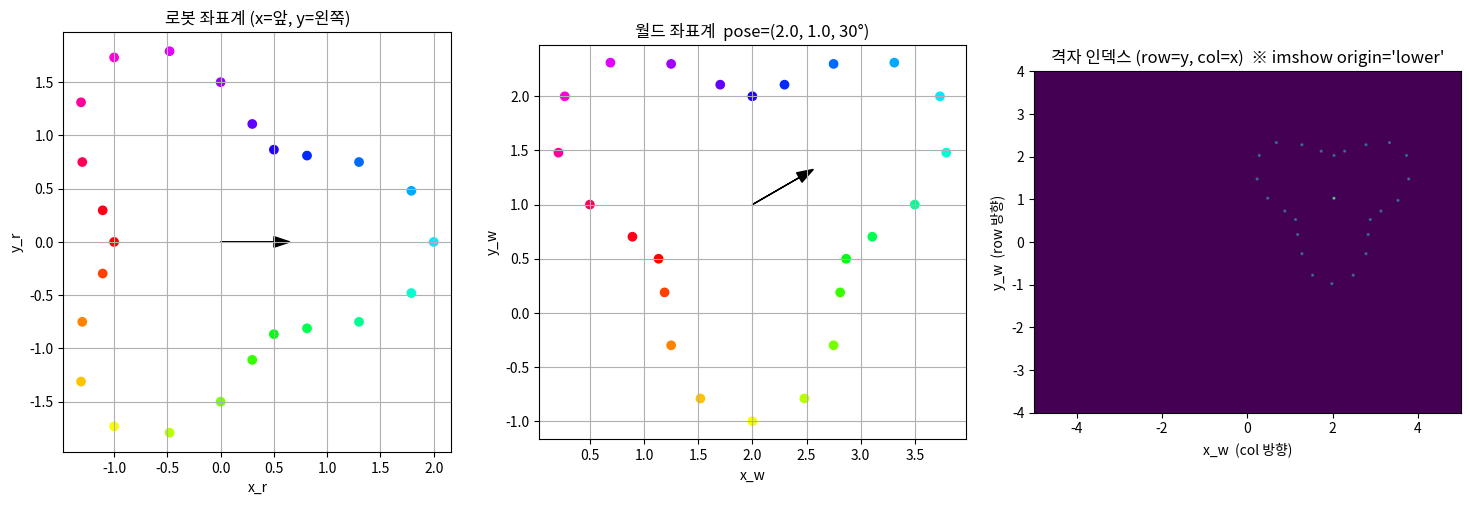

Write the Python code that produced this figure.
"""
geometry.py - 좌표 변환 모음 (격자 파트의 기초)

이 파일이 다루는 좌표계는 4개입니다. 순서대로 변환합니다.

  LiDAR 측정값 (angle, range)          극좌표. 로봇에 붙어 있는 센서가 준 원시 데이터
        │ lidar_to_robot
        ▼
  로봇 좌표계 (x_r, y_r)               로봇 중심이 원점, x_r = 로봇 앞, y_r = 로봇 왼쪽
        │ robot_to_world (pose 필요)
        ▼
  월드 좌표계 (x_w, y_w)               시작 지점 기준 고정 좌표. 지도와 경로는 전부 이 좌표
        │ GridSpec.world_to_grid
        ▼
  격자 인덱스 (row, col)               NumPy 배열 인덱스. grid[row, col]

가장 많이 헷갈리는 두 가지 (README의 "막히는 포인트"에도 정리):
  1) row 는 y 방향, col 은 x 방향입니다. grid[y][x] 순서라는 뜻.
     → 함수 인자/반환값에서 항상 (row, col) 순서로 쓰고, 월드 좌표는 (x, y) 순서로 씁니다.
  2) 각도는 x축(전방)에서 반시계 방향이 양수(+)입니다. 왼쪽이 +y, +각도.
     Webots LiDAR의 빔 순서가 왼→오인지 오→왼인지는 당일 반드시 확인해야 합니다.
"""
from __future__ import annotations

from dataclasses import dataclass

import numpy as np


# ---------------------------------------------------------------------------
# 1. 각도 정규화
# ---------------------------------------------------------------------------
def wrap_angle(angle):
    """각도를 [-pi, pi) 범위로 접어 넣습니다. 스칼라/배열 모두 지원.

    왜 필요한가:
      heading 오차 = 목표각 - 현재각 을 그냥 빼면 350° - 10° = 340° 처럼 나오는데,
      실제로는 -20° 만 돌면 됩니다. 각도를 뺀 뒤에는 항상 wrap 해야 합니다.
      "로봇이 목표 근처에서 갑자기 한 바퀴 빙 돈다"는 증상은 십중팔구 이걸 빠뜨린 것.

    구현: (a + pi) mod 2pi - pi.  파이썬 % 는 음수에도 양수 결과를 주므로 그대로 쓸 수 있음.
    """
    out = (np.asarray(angle, dtype=float) + np.pi) % (2.0 * np.pi) - np.pi
    return float(out) if np.ndim(out) == 0 else out


# ---------------------------------------------------------------------------
# 2. LiDAR (angle, range) -> 로봇 좌표
# ---------------------------------------------------------------------------
def lidar_to_robot(angles, ranges):
    """극좌표 (angle, range) 를 로봇 좌표계 점 (N, 2) 배열로 바꿉니다.

    angle 은 로봇 전방(x축) 기준 반시계 양수 [rad], range 는 미터.
    LiDAR가 로봇 중심에서 (dx, dy) 만큼 떨어져 붙어 있다면 반환값에 그 오프셋을 더해야
    합니다 (당일 로봇 모델을 보고 결정. 보통 작은 로봇은 무시해도 됨).

    inf/nan range 는 그대로 inf/nan 점이 되므로, 호출 전에 걸러내거나
    occupancy_grid 쪽에서 처리합니다.
    """
    angles = np.asarray(angles, dtype=float)
    ranges = np.asarray(ranges, dtype=float)
    xs = ranges * np.cos(angles)
    ys = ranges * np.sin(angles)
    return np.stack([xs, ys], axis=1)


# ---------------------------------------------------------------------------
# 3. 로봇 좌표 <-> 월드 좌표 (2D 강체 변환)
# ---------------------------------------------------------------------------
def rotation_matrix(theta):
    """2D 회전행렬 R(theta). 열벡터 v 를 R @ v 로 회전시킵니다."""
    c, s = np.cos(theta), np.sin(theta)
    return np.array([[c, -s],
                     [s,  c]])


def robot_to_world(points_robot, pose):
    """로봇 좌표계 점들 (N, 2) 을 월드 좌표계로. pose = (x, y, theta).

    수식:  p_world = R(theta) @ p_robot + t,   t = (x, y)
    NumPy 는 점을 행벡터 (N, 2) 로 들고 있으므로  points @ R.T  형태가 됩니다.
    (R @ p)^T = p^T @ R^T 이기 때문.
    """
    x, y, theta = pose
    pts = np.asarray(points_robot, dtype=float)
    R = rotation_matrix(theta)
    return pts @ R.T + np.array([x, y])


def world_to_robot(points_world, pose):
    """월드 좌표 점들 (N, 2) 을 로봇 좌표계로 (robot_to_world 의 역변환).

    수식:  p_robot = R(theta)^T @ (p_world - t)
    회전행렬의 역행렬은 전치(R^T)라는 점을 이용. 행벡터 형태에서는 (p - t) @ R 이 됩니다.
    용도: 목표점이 로봇 기준으로 앞/뒤/왼/오 어디에 있는지 볼 때 (예: heading 오차 계산).
    """
    x, y, theta = pose
    pts = np.asarray(points_world, dtype=float)
    R = rotation_matrix(theta)
    return (pts - np.array([x, y])) @ R


def lidar_to_world(angles, ranges, pose):
    """편의 함수: LiDAR 극좌표 -> 월드 좌표 한 번에."""
    return robot_to_world(lidar_to_robot(angles, ranges), pose)


# ---------------------------------------------------------------------------
# 4. 월드 좌표 <-> 격자 인덱스
# ---------------------------------------------------------------------------
@dataclass
class GridSpec:
    """격자 지도의 '틀' 정보. 지도 배열 자체는 들고 있지 않습니다.

    resolution : 한 칸의 한 변 길이 [m/칸]. 0.05 면 5cm.
    origin_x/y : grid[0, 0] 칸의 **왼쪽-아래 모서리**의 월드 좌표.
                 (칸 중심이 아님! 중심으로 잡으면 변환마다 0.5칸씩 어긋나기 쉬움)
    rows, cols : 배열 크기. rows 는 y 방향 칸 수, cols 는 x 방향 칸 수.

    이 값들은 팀 전체가 같은 것을 써야 합니다 (지도를 주고받는 인터페이스).
    """
    resolution: float = 0.05
    origin_x: float = -5.0
    origin_y: float = -5.0
    rows: int = 200
    cols: int = 200

    # --- 생성 도우미 -------------------------------------------------------
    @classmethod
    def from_size(cls, width_m, height_m, resolution=0.05, center=(0.0, 0.0)):
        """'가로 width_m, 세로 height_m 인 지도를 center 중심으로' 라는 식으로 만들기.

        미지의 환경이므로 실제 크기를 모릅니다. 넉넉히 잡되, 칸 수가 너무 많으면
        A*/frontier 계산이 느려집니다. 20m x 20m @ 5cm = 400x400 = 16만 칸 정도가 적당.
        """
        cols = int(np.ceil(width_m / resolution))
        rows = int(np.ceil(height_m / resolution))
        ox = center[0] - cols * resolution / 2.0
        oy = center[1] - rows * resolution / 2.0
        return cls(resolution=resolution, origin_x=ox, origin_y=oy, rows=rows, cols=cols)

    @property
    def shape(self):
        return (self.rows, self.cols)

    @property
    def width_m(self):
        return self.cols * self.resolution

    @property
    def height_m(self):
        return self.rows * self.resolution

    @property
    def extent(self):
        """matplotlib imshow(extent=...) 에 넘길 [xmin, xmax, ymin, ymax].
        imshow(..., origin='lower', extent=spec.extent) 로 그리면 월드 좌표축과 일치합니다.
        """
        return [self.origin_x, self.origin_x + self.width_m,
                self.origin_y, self.origin_y + self.height_m]

    # --- 변환 --------------------------------------------------------------
    def world_to_grid(self, x, y):
        """월드 (x, y) -> 격자 (row, col). 정수 배열 반환. 범위 밖이어도 그냥 계산함
        (범위 확인은 in_bounds 로 따로).

        floor 를 쓰는 이유: origin 이 칸의 모서리이므로 [origin, origin+res) 구간이 0번 칸.
        int() 로 자르면 음수에서 0 쪽으로 잘려 -0.3칸이 0번 칸이 되는 버그가 생김 → floor 사용.
        """
        col = np.floor((np.asarray(x, dtype=float) - self.origin_x) / self.resolution).astype(int)
        row = np.floor((np.asarray(y, dtype=float) - self.origin_y) / self.resolution).astype(int)
        return row, col

    def grid_to_world(self, row, col):
        """격자 (row, col) -> 그 칸의 **중심** 월드 좌표 (x, y).
        경로를 월드 좌표로 내보낼 때 칸 중심을 쓰면 로봇이 칸 모서리를 따라가지 않아 자연스럽습니다.
        """
        x = self.origin_x + (np.asarray(col, dtype=float) + 0.5) * self.resolution
        y = self.origin_y + (np.asarray(row, dtype=float) + 0.5) * self.resolution
        return x, y

    def in_bounds(self, row, col):
        """(row, col) 이 배열 안에 있는지. 배열 입력이면 불리언 배열."""
        row = np.asarray(row)
        col = np.asarray(col)
        return (row >= 0) & (row < self.rows) & (col >= 0) & (col < self.cols)

    def clip(self, row, col):
        """범위 밖 인덱스를 가장자리로 잘라 넣기 (인덱싱 에러 방지용)."""
        return (np.clip(row, 0, self.rows - 1), np.clip(col, 0, self.cols - 1))


# ---------------------------------------------------------------------------
# 5. Bresenham 직선 (격자 위에서 두 칸을 잇는 칸들)
# ---------------------------------------------------------------------------
def bresenham_line(r0, c0, r1, c1):
    """(r0,c0) 에서 (r1,c1) 까지 지나는 격자 칸들을 (rows, cols) 정수 배열로 반환.
    양 끝점 포함, 시작점부터 순서대로.

    왜 쓰나: LiDAR 빔이 "지나간" 칸들은 비어 있다고 표시해야 하는데, 그 칸들이 정확히
    어디인지 정수 연산만으로 빠르게 구하는 고전 알고리즘. 픽셀 아트에서 선 긋는 것과 같음.
    A* 결과 경로를 직선으로 단축(line-of-sight 검사)할 때도 씁니다.

    NumPy 벡터화가 어려운 순수 루프이므로, 360개 빔을 매 스텝 파이썬 루프로 돌리면
    느릴 수 있음 → occupancy_grid.py 에는 벡터화된 샘플링 방식도 같이 넣어 두었습니다.
    """
    r0, c0, r1, c1 = int(r0), int(c0), int(r1), int(c1)
    dr = abs(r1 - r0)
    dc = abs(c1 - c0)
    sr = 1 if r1 >= r0 else -1
    sc = 1 if c1 >= c0 else -1
    err = dc - dr
    rows, cols = [], []
    r, c = r0, c0
    while True:
        rows.append(r)
        cols.append(c)
        if r == r1 and c == c1:
            break
        e2 = 2 * err
        if e2 > -dr:      # 열(col) 방향으로 한 칸
            err -= dr
            c += sc
        if e2 < dc:       # 행(row) 방향으로 한 칸
            err += dc
            r += sr
    return np.array(rows, dtype=int), np.array(cols, dtype=int)



# ---------------------------------------------------------------------------
# 6. (부록) matplotlib 한글 폰트 설정 - 그래프 제목의 한글이 □ 로 나오는 것 방지
# ---------------------------------------------------------------------------
def setup_korean_font():
    """OS 별로 흔한 한글 폰트를 찾아 matplotlib 에 설정. 없으면 조용히 넘어감.
    Ubuntu 에 폰트가 없으면:  sudo apt install fonts-nanum  후 ~/.cache/matplotlib 삭제."""
    import warnings
    import matplotlib
    from matplotlib import font_manager
    candidates = ["AppleGothic", "Apple SD Gothic Neo",          # macOS
                  "NanumGothic", "Noto Sans CJK KR", "Noto Sans KR",  # Ubuntu
                  "Malgun Gothic"]                                 # Windows
    available = {f.name for f in font_manager.fontManager.ttflist}
    for name in candidates:
        if name in available:
            matplotlib.rcParams["font.family"] = name
            break
    matplotlib.rcParams["axes.unicode_minus"] = False   # 마이너스 기호 깨짐 방지
    warnings.filterwarnings("ignore", message="Glyph .* missing from font")
    warnings.filterwarnings("ignore", message="FigureCanvasAgg is non-interactive")

# ---------------------------------------------------------------------------
# 단독 실행 테스트 + 시각화
# ---------------------------------------------------------------------------
if __name__ == "__main__":
    import matplotlib.pyplot as plt
    setup_korean_font()

    # --- (1) wrap_angle 확인 -----------------------------------------------
    print("wrap_angle 테스트")
    for a in [0.0, np.pi, -np.pi, 3 * np.pi, np.deg2rad(350) - np.deg2rad(10)]:
        print(f"  {a:+.3f} rad -> {wrap_angle(a):+.3f} rad ({np.rad2deg(wrap_angle(a)):+.1f} deg)")
    assert np.allclose(wrap_angle(np.deg2rad(350) - np.deg2rad(10)), np.deg2rad(-20))

    # --- (2) 로봇<->월드 왕복 변환 확인 -------------------------------------
    pose = (2.0, 1.0, np.deg2rad(30))
    pts_r = np.array([[1.0, 0.0],    # 로봇 정면 1m
                      [0.0, 1.0],    # 로봇 왼쪽 1m
                      [-0.5, -0.5]])
    pts_w = robot_to_world(pts_r, pose)
    back = world_to_robot(pts_w, pose)
    assert np.allclose(pts_r, back), "왕복 변환이 원래 점으로 돌아와야 함"
    print("로봇->월드->로봇 왕복 OK")

    # --- (3) 월드<->격자 왕복 확인 ----------------------------------------
    spec = GridSpec.from_size(10.0, 8.0, resolution=0.05, center=(0.0, 0.0))
    xs = np.array([0.0, -4.99, 4.99, 0.026, -0.026])
    ys = np.array([0.0, -3.99, 3.99, 0.026, -0.026])
    r, c = spec.world_to_grid(xs, ys)
    x2, y2 = spec.grid_to_world(r, c)
    # 격자로 갔다 오면 오차는 최대 반 칸
    assert np.all(np.abs(x2 - xs) <= spec.resolution / 2 + 1e-9)
    assert np.all(np.abs(y2 - ys) <= spec.resolution / 2 + 1e-9)
    print("월드->격자->월드 왕복 OK (오차 <= 반 칸)")
    print("  (x=-0.026, y=-0.026) ->", (int(r[4]), int(c[4])),
          "  <- floor 덕분에 0이 아닌 음수쪽 칸으로 감 (int() 였으면 틀림)")

    # --- (4) Bresenham 확인 ------------------------------------------------
    rr, cc = bresenham_line(0, 0, 3, 7)
    print("bresenham (0,0)->(3,7):", list(zip(rr.tolist(), cc.tolist())))
    assert (rr[0], cc[0]) == (0, 0) and (rr[-1], cc[-1]) == (3, 7)

    # --- 시각화: 가짜 LiDAR 점을 세 좌표계로 그려보기 ---------------------------
    angles = np.linspace(-np.pi, np.pi, 24, endpoint=False)
    ranges = 1.5 + 0.5 * np.cos(3 * angles)     # 그냥 예쁜 모양의 가짜 거리
    pts_robot = lidar_to_robot(angles, ranges)
    pts_world = robot_to_world(pts_robot, pose)
    rows, cols = spec.world_to_grid(pts_world[:, 0], pts_world[:, 1])

    fig, axes = plt.subplots(1, 3, figsize=(15, 5))
    ax = axes[0]
    ax.set_title("로봇 좌표계 (x=앞, y=왼쪽)")
    ax.scatter(pts_robot[:, 0], pts_robot[:, 1], c=angles, cmap="hsv")
    ax.arrow(0, 0, 0.5, 0, head_width=0.1, color="k")
    ax.set_aspect("equal"); ax.grid(True); ax.set_xlabel("x_r"); ax.set_ylabel("y_r")

    ax = axes[1]
    ax.set_title(f"월드 좌표계  pose=({pose[0]}, {pose[1]}, {np.rad2deg(pose[2]):.0f}°)")
    ax.scatter(pts_world[:, 0], pts_world[:, 1], c=angles, cmap="hsv")
    ax.arrow(pose[0], pose[1], 0.5 * np.cos(pose[2]), 0.5 * np.sin(pose[2]),
             head_width=0.1, color="k")
    ax.set_aspect("equal"); ax.grid(True); ax.set_xlabel("x_w"); ax.set_ylabel("y_w")

    ax = axes[2]
    ax.set_title("격자 인덱스 (row=y, col=x)  ※ imshow origin='lower'")
    grid = np.zeros(spec.shape)
    grid[rows, cols] = 1
    rr_, cc_ = spec.world_to_grid(pose[0], pose[1])
    grid[rr_, cc_] = 2
    ax.imshow(grid, origin="lower", cmap="viridis", extent=spec.extent)
    ax.set_xlabel("x_w  (col 방향)"); ax.set_ylabel("y_w  (row 방향)")
    plt.tight_layout()
    plt.show()
